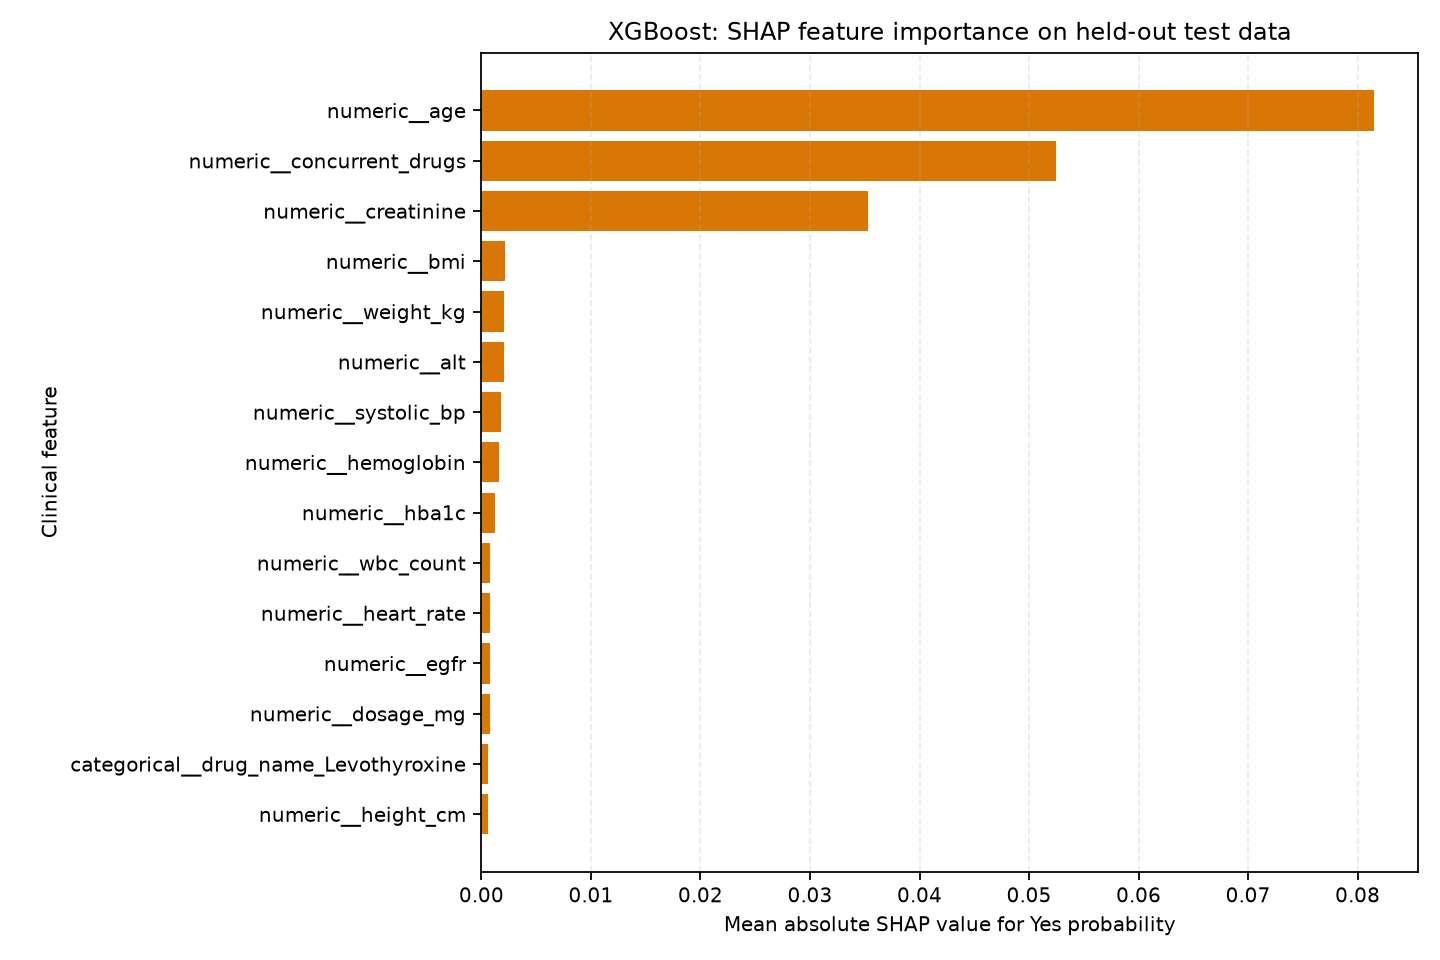

The data file committed next to this chart (first rows):
feature, mean_abs_shap, model
numeric__age, 0.08148, XGBoost
numeric__concurrent_drugs, 0.05245, XGBoost
numeric__creatinine, 0.03526, XGBoost
numeric__bmi, 0.002132, XGBoost
numeric__weight_kg, 0.0021, XGBoost
numeric__alt, 0.00208, XGBoost
numeric__systolic_bp, 0.00181, XGBoost
numeric__hemoglobin, 0.001617, XGBoost
numeric__hba1c, 0.001225, XGBoost
numeric__wbc_count, 0.0008109, XGBoost
numeric__heart_rate, 0.0008021, XGBoost
numeric__egfr, 0.0007839, XGBoost
numeric__dosage_mg, 0.0007685, XGBoost
categorical__drug_name_Levothyroxine, 0.000643, XGBoost
numeric__height_cm, 0.0005963, XGBoost
numeric__temperature_f, 0.0005471, XGBoost
numeric__diastolic_bp, 0.0004988, XGBoost
numeric__total_cholesterol, 0.0004101, XGBoost
numeric__ast, 0.0003195, XGBoost
categorical__drug_name_Atorvastatin, 0.0002818, XGBoost
categorical__drug_name_Amoxicillin, 0.0002766, XGBoost
categorical__ethnicity_Asian, 0.0002748, XGBoost
categorical__ethnicity_African American, 0.0002586, XGBoost
numeric__duration_days, 0.0002229, XGBoost
categorical__route_Subcutaneous, 0.0002164, XGBoost
categorical__smoking_status_Former, 0.0002118, XGBoost
categorical__diagnosis_Osteoarthritis, 0.0001802, XGBoost
categorical__gender_Male, 0.0001655, XGBoost
categorical__smoking_status_Never, 0.0001629, XGBoost
categorical__drug_name_Gabapentin, 0.0001628, XGBoost
categorical__smoking_status_Current, 0.0001617, XGBoost
categorical__drug_name_Lisinopril, 0.0001587, XGBoost
categorical__alcohol_use_Heavy, 0.0001559, XGBoost
categorical__diagnosis_GERD, 0.0001535, XGBoost
categorical__drug_name_Ibuprofen, 0.0001465, XGBoost
categorical__diagnosis_Heart Failure, 0.0001392, XGBoost
categorical__ethnicity_Other, 0.0001262, XGBoost
categorical__ethnicity_Hispanic, 0.0001261, XGBoost
categorical__diagnosis_Migraine, 0.0001233, XGBoost
categorical__diagnosis_Anxiety, 0.0001132, XGBoost
categorical__route_Ophthalmic, 0.0001013, XGBoost
categorical__route_Inhaled, 9.98428064583403e-05, XGBoost
categorical__drug_name_Furosemide, 9.981773869029576e-05, XGBoost
categorical__diagnosis_COPD, 9.738488161241672e-05, XGBoost
categorical__diagnosis_Atrial Fibrillati…, 9.596016090077493e-05, XGBoost
categorical__diagnosis_Pneumonia, 8.186099419257423e-05, XGBoost
categorical__drug_name_Pantoprazole, 8.11511962113802e-05, XGBoost
categorical__drug_name_Omeprazole, 6.540206677235905e-05, XGBoost
categorical__gender_Female, 6.077994404196005e-05, XGBoost
categorical__route_Oral, 5.862846968740239e-05, XGBoost
categorical__diagnosis_Chronic Kidney Di…, 5.753652849719967e-05, XGBoost
categorical__diagnosis_Asthma, 5.586875698314983e-05, XGBoost
categorical__drug_name_Escitalopram, 5.5758437452968235e-05, XGBoost
categorical__drug_name_Tramadol, 5.5217054907495614e-05, XGBoost
categorical__diagnosis_Type 2 Diabetes, 5.267074632120983e-05, XGBoost
categorical__diagnosis_Depression, 5.124458290485774e-05, XGBoost
categorical__ethnicity_White, 5.0605091040065387e-05, XGBoost
categorical__ethnicity_Mixed, 4.865244651098637e-05, XGBoost
categorical__drug_name_Montelukast, 4.76726279564392e-05, XGBoost
categorical__drug_name_Fluticasone, 4.418392210158873e-05, XGBoost
... 34 more rows
